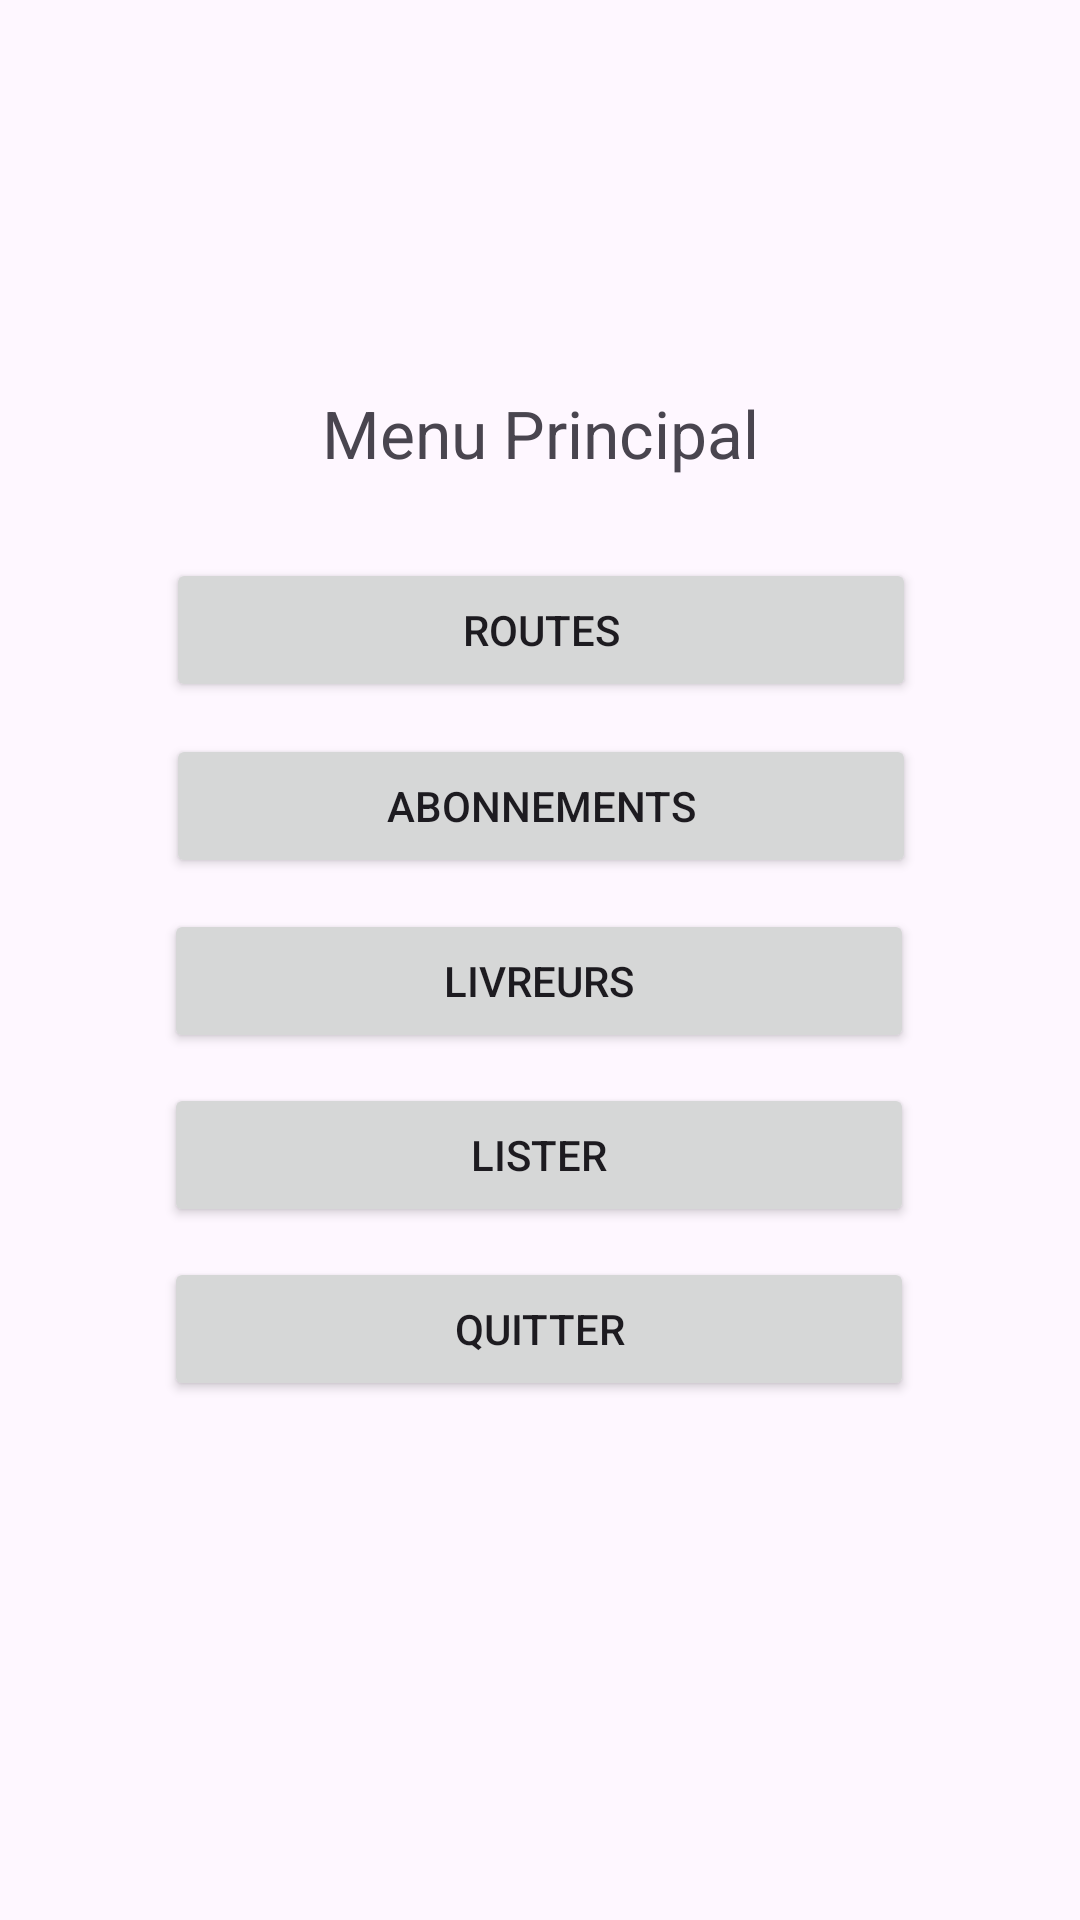

This screen was rendered from an Android layout file. Write that file and the resources it references.
<!-- AndroidManifest.xml: application theme Theme.SessionProjet -->
<!-- res/layout/activity_main.xml -->
<?xml version="1.0" encoding="utf-8"?>
<androidx.constraintlayout.widget.ConstraintLayout xmlns:android="http://schemas.android.com/apk/res/android"
    xmlns:app="http://schemas.android.com/apk/res-auto"
    xmlns:tools="http://schemas.android.com/tools"
    android:layout_width="match_parent"
    android:layout_height="match_parent"
    tools:context=".MainActivity">

    <TextView
        android:layout_width="match_parent"
        android:layout_height="50dp"
        android:text="@string/menuPrincipal"
        android:textAlignment="center"
        android:textSize="22dp"
        app:layout_constraintBottom_toBottomOf="parent"
        app:layout_constraintEnd_toEndOf="parent"
        app:layout_constraintHorizontal_bias="0.0"
        app:layout_constraintStart_toStartOf="parent"
        app:layout_constraintTop_toTopOf="parent"
        app:layout_constraintVertical_bias="0.22" />

    <Button
        android:id="@+id/btnRoute"
        android:layout_width="250dp"
        android:layout_height="wrap_content"
        android:text="@string/routes"
        app:layout_constraintBottom_toBottomOf="parent"
        app:layout_constraintEnd_toEndOf="parent"
        app:layout_constraintHorizontal_bias="0.503"
        app:layout_constraintStart_toStartOf="parent"
        app:layout_constraintTop_toTopOf="parent"
        app:layout_constraintVertical_bias="0.314" />

    <Button
        android:id="@+id/btnAbonnements"
        android:layout_width="250dp"
        android:layout_height="wrap_content"
        android:layout_marginTop="10dp"
        android:text="@string/abonnements"
        app:layout_constraintBottom_toBottomOf="parent"
        app:layout_constraintEnd_toEndOf="parent"
        app:layout_constraintHorizontal_bias="0.503"
        app:layout_constraintStart_toStartOf="parent"
        app:layout_constraintTop_toBottomOf="@+id/btnRoute"
        app:layout_constraintVertical_bias="0.002" />

    <Button
        android:id="@+id/btnLivreurs"
        android:layout_width="250dp"
        android:layout_height="wrap_content"
        android:layout_marginTop="10dp"
        android:layout_marginBottom="144dp"
        android:text="@string/livreurs"
        app:layout_constraintBottom_toBottomOf="parent"
        app:layout_constraintEnd_toEndOf="parent"
        app:layout_constraintHorizontal_bias="0.496"
        app:layout_constraintStart_toStartOf="parent"
        app:layout_constraintTop_toBottomOf="@+id/btnAbonnements"
        app:layout_constraintVertical_bias="0.003" />

    <Button
        android:id="@+id/btnList"
        android:layout_width="250dp"
        android:layout_height="wrap_content"
        android:layout_marginTop="10dp"
        android:text="@string/list"
        app:layout_constraintBottom_toBottomOf="parent"
        app:layout_constraintEnd_toEndOf="parent"
        app:layout_constraintHorizontal_bias="0.496"
        app:layout_constraintStart_toStartOf="parent"
        app:layout_constraintTop_toBottomOf="@+id/btnLivreurs"
        app:layout_constraintVertical_bias="0.0" />

    <Button
        android:id="@+id/btnQuitter"
        android:layout_width="250dp"
        android:layout_height="wrap_content"
        android:layout_marginTop="10dp"
        android:text="@string/exit"
        app:layout_constraintBottom_toBottomOf="parent"
        app:layout_constraintEnd_toEndOf="parent"
        app:layout_constraintHorizontal_bias="0.496"
        app:layout_constraintStart_toStartOf="parent"
        app:layout_constraintTop_toBottomOf="@+id/btnList"
        app:layout_constraintVertical_bias="0.0" />

</androidx.constraintlayout.widget.ConstraintLayout>
<!-- resources referenced by this layout -->
<resources>
  <string name="abonnements">Abonnements</string>
  <string name="exit">Quitter</string>
  <string name="list">Lister</string>
  <string name="livreurs">Livreurs</string>
  <string name="menuPrincipal">Menu Principal</string>
  <string name="routes">Routes</string>
  <style name="Theme.SessionProjet" parent="Base.Theme.SessionProjet" />
  <style name="Base.Theme.SessionProjet" parent="Theme.Material3.DayNight.NoActionBar">
          
          
      </style>
</resources>
